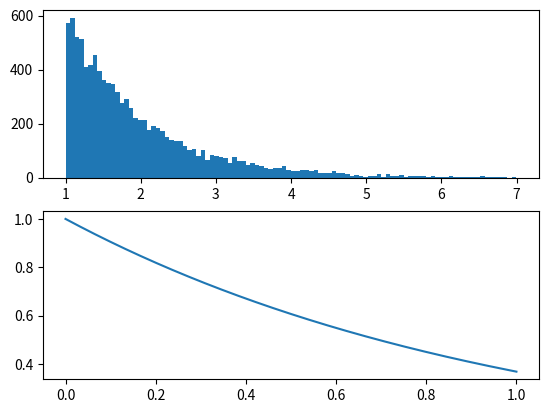

Write Python code to recreate this figure.
import math
import matplotlib.pyplot as plt

def aleatorio():
	# Nao altere esta funcao!!!
	a = 16807
	m = 2147483647

	aleatorio.x = a*aleatorio.x % m
	y = 1.0*aleatorio.x/m
	return y
aleatorio.x = 947236

N = (math.exp(-1) - math.exp(-7))

def distribuicao_exp(R):
	return -math.log(math.exp(-1) - (N * R))

def p(x):
	return math.exp(-x)

def main():
	n = 10000
	x = []
	for i in range(n):
		x.append(distribuicao_exp(aleatorio()))

	plt.subplot(2, 1, 1)
	plt.hist(x, bins=100)
	plt.subplot(2, 1, 2)
	plt.plot([(i / n) for i in range(n)], [p(i / n) for i in range(n)])

	plt.show()
main()
